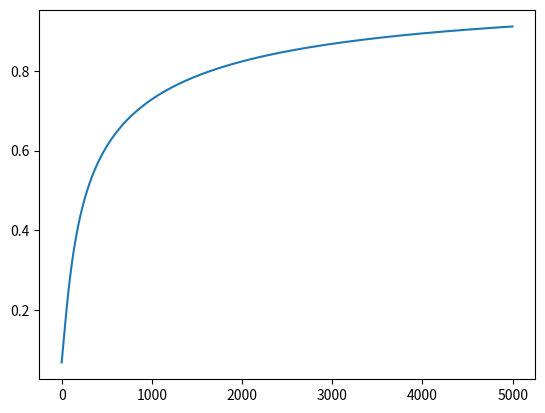

Python code for this plot:
import numpy as np
import matplotlib.pyplot as plt

# Anzahl Kunden / Größe der Messreihe
N_kunden = 6

# Erhobene Daten der Messreihe
Zucker   = np.array([4.7, 3.2, 2.7, 4.5, 4.4, 4.0])
AciBiber = np.array([4.0, 4.1, 3.1, 2.3, 3.2, 4.4])
Salz     = np.array([3.9, 4.5, 3.3, 2.7, 2.4, 4.2])
Lecker   = np.array([  1,   0,   0,   1,    1,  0])   # 1 = Lecker; 0 = Nicht Lecker

# Startparameter (Behauptung des Onkels)
W = np.array([1, 0, 0, -4.0])

# Hilfsfunktion: Sigmoid
def sigmoid(x):
    return ( 1 / (1+np.exp(-x)) )

# Logistisches Modell (Wahrscheinlichkeit, dass Soße lecker ist)
def p_lecker(kunde, W):
    return (
        sigmoid(model(kunde, W))
    )

def p_lecker_2(W, Z, AB, S):
    return (
        sigmoid(model_2(W, Z, AB, S))
    )

# Model: Berechnet die Modellvorhersage. 
def model(kunde, W):
    return W[0] * Zucker[kunde] + W[1] * AciBiber[kunde] + W[2] * Salz[kunde] + W[3]

def model_2(W, Z, AB, S):
    return W[0] * Z + W[1] * AB + W[2] * S + W[3]
    
# Teilaufgabe 1)
# Modellvorhersagen für alle Kunden berechnen:
print("\nTeilaufgabe 1) Modellvorhersagen für alle Kunden berechnen:")
for kunde in range(N_kunden):
    print(f"Kunde {kunde}: Zucker: {Zucker[kunde]}, AciBiber: {AciBiber[kunde]}, Salz: {Salz[kunde]}, Ergebnis: {Lecker[kunde]}, Vorhersage: {round(model(kunde, W), 2)}, Vorhersage der Klasse: {round(p_lecker(kunde, W), 3)}")

# Teilaufgabe 2)
# Likelihood berechnen:
def likelihood(W):
    likelihood = 1
    for kunde in range(N_kunden):
        likelihood *= (np.power(p_lecker(kunde, W), Lecker[kunde]) * np.power(1 - p_lecker(kunde, W), 1 - Lecker[kunde]))
    return likelihood
print("\nTeilaufgabe 2) Likelihood berechnen:")
print(f"Likelihood: {likelihood(W)}")


# Teilaufgabe 3)
# Gradienten bestimmen:

def grad(W):
    return np.array([
        #korrekte indizes bei Zucker, A.b. & Salz? 
        sum([(Lecker[i] - p_lecker(i, W)) * Zucker[i] for i  in range(N_kunden)]),
        sum([(Lecker[i] - p_lecker(i, W)) * AciBiber[i] for i  in range(N_kunden)]),
        sum([(Lecker[i] - p_lecker(i, W)) * Salz[i] for i  in range(N_kunden)]),
        sum([(Lecker[i] - p_lecker(i, W)) * 1 for i  in range(N_kunden)])
    ])
print("\nTeilaufgabe 3) Gradient berechnen:")
print(f"Gradient: {grad(W)}")

# Teilaufgabe 4)
# Gradientenaufstieg (1 Step mit Lernrate 0.1)

def gradient_descend(n, W, lern_rate, log = [], visualisierung = False):
    for i in range(n):

        if(visualisierung and i % 10 == 0):
            plt.clf()
            zucker, aciBiber = np.meshgrid(np.linspace(0, 10, 200), np.linspace(0, 10, 200))
            z =  W[0] * zucker + W[1] * aciBiber + W[3]
            plt.contourf(zucker, aciBiber, z, levels=[-10,0,10], alpha=.2, cmap="coolwarm")
            plt.contour(zucker, aciBiber, z, levels=[0.0], colors=["k"])
            plt.xlabel('Zucker')
            plt.ylabel('AciBiber')
            plt.title("Zusätzliche Visualisierung \n(Verhältnis zwischen Zucker und AciBiber für Leckere Soßen (Ohne Salz))\nVerändert durch Gradient Descend")

            plt.pause(0.05)
           
        log.append(likelihood(W))

        # Anpassen der Parameter
        W = W + lern_rate * grad(W) 
    return W


print("\nTeilaufgabe 4) Gradientenaufstieg (1 Step mit Lernrate 0.1):")
print(f"Parameter nach einem Gradientenaufstieg: {gradient_descend(1, W, lern_rate= 0.1)}")

# Teilaufgabe 5)
# Klassenzugehörigkeitswahrscheinlichkeiten & Likelihood für alternative Parameter
W_alt = [1.145, -0.066, -0.093, -3.991]
print("\nTeilaufgabe 5) Klassenzugehörigkeitswahrscheinlichkeiten & Likelihood für alternative Parameter:")
for kunde in range(N_kunden):
    print(f"Kunde {kunde}: Vorhersage der Klasse: {round(p_lecker(kunde, W_alt), 3)}")
print(f"Likelihood: {likelihood(W_alt)}")

# Teilaufgabe 6)
# Wieviel Zucker ist notwendig bei 3.4g Aci Biber und 3.8g Salz
def benötigter_Zucker(W, Acibiber, Salz):
    return (W[1] * Acibiber + W[2] * Salz + W[3]) / -W[0]
print("\nTeilaufgabe 6) Wieviel Zucker ist notwendig bei 3.4g Aci Biber und 3.8g Salz:")
AB = 3.4
salz = 3.8
print(f"Benötigter Zucker: {benötigter_Zucker(W_alt, AB, 3.8)}")
print(f"Überprüfen mit {round(benötigter_Zucker(W_alt, AB, 3.8),5)} Zucker, {AB} AciBiber & {salz} Salz: {p_lecker_2(W_alt, benötigter_Zucker(W_alt, AB, salz), AB, salz)}")

# Teilaufgabe 7) 
# Methodik hinterfragen

print("\n---------------------Ende der Aufgaben------------------------\n")

# Visualisierung (Verhältnis zwischen Zucker und AciBiber für Leckere Soßen (Ohne Salz) )

steps = 5000
print(f"Start-Omega: {W}")
x = np.array([step for step in range(steps)])
y = []


print("\n---------------------Info-------------------------")
print("-------------Falls Sie die Visualisierung --------")
print("-------------von Zucker/AciBiber über das --------")
print("-------------Grad.Abst.Verf. sehen wollen,--------")
print("-------------setzen sie in der Funktion   --------")
print("-------------gradient_descend (Zeile ↓)   --------")
print("-------------'visualisierung = True'      --------")
print("-------------Ansonsten sehen Sie die      --------")
print("-------------Likelihood pro Step          --------")
print("---------------------Info-------------------------\n")
W = gradient_descend(n = steps, W = W, lern_rate= 0.01, log = y, visualisierung=False)   # ← hier



print(f"Finales Omega: {W} (nach {steps} Steps)")


# Vorhersage nach Gradient Descend
for kunde in range(N_kunden):
    print(f"Kunde {kunde}: Zucker: {Zucker[kunde]}, AciBiber: {AciBiber[kunde]}, Salz: {Salz[kunde]}, Ergebnis: {Lecker[kunde]}, Vorhersage: {round(model(kunde, W), 2)}, Vorhersage der Klassenzugehörigkeitswahrscheinlichkeit in %: {round(p_lecker(kunde, W), 3)* 100}%")


plt.plot(x,y)
plt.show()
